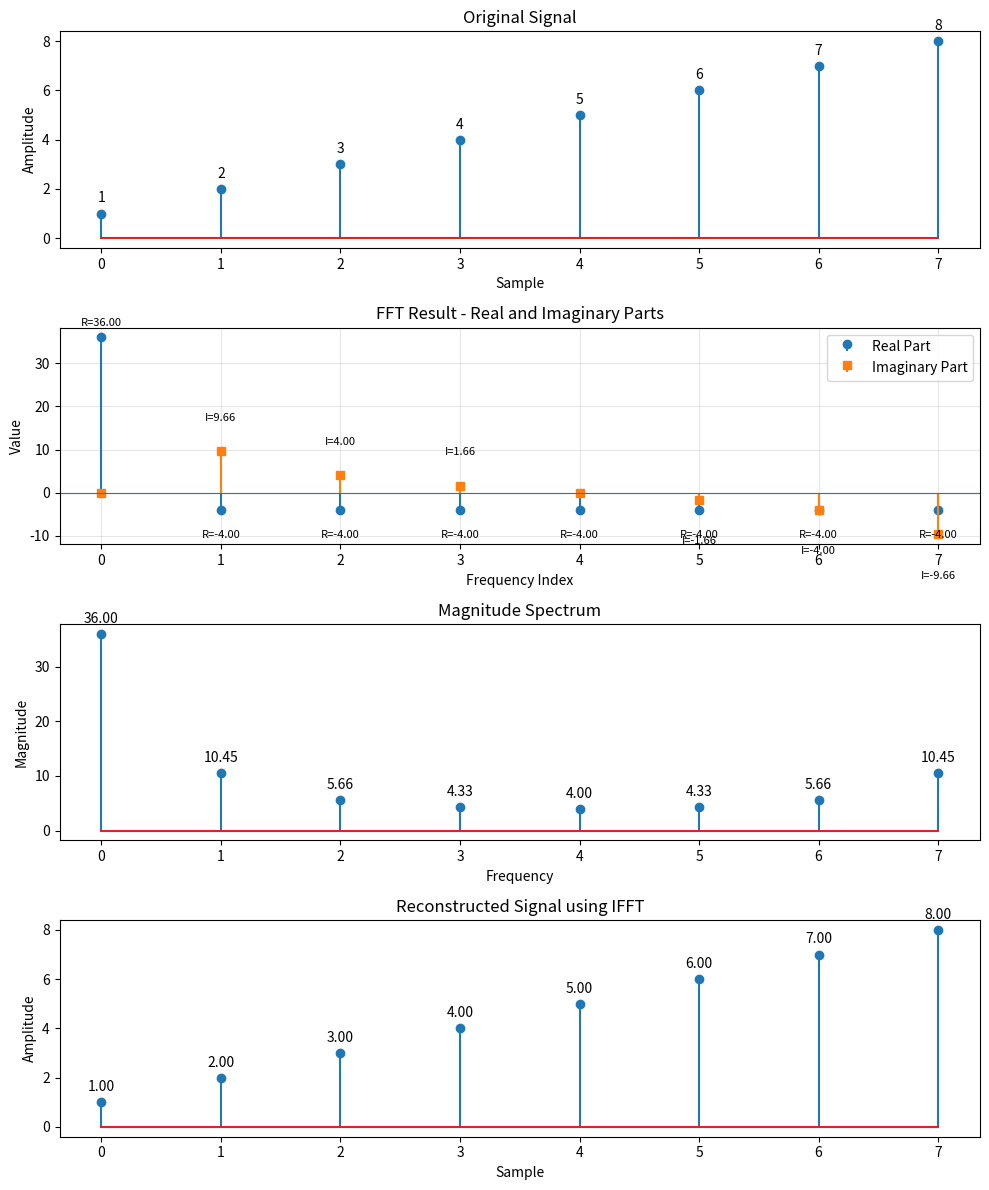

Write Python code to recreate this figure.
import numpy as np
import matplotlib.pyplot as plt

signal = np.array([1, 2, 3, 4, 5, 6, 7, 8])

fft_result = np.fft.fft(signal)
fft_real = np.real(fft_result)
fft_imag = np.imag(fft_result)
magnitude_spectrum = np.abs(fft_result)
phase_spectrum = np.angle(fft_result)
reconstructed_signal = np.real(np.fft.ifft(fft_result))

plt.figure(figsize=(10, 12))

plt.subplot(4, 1, 1)
plt.stem(signal)
plt.title("Original Signal")
plt.xlabel("Sample")
plt.ylabel("Amplitude")

for i, value in enumerate(signal):
    plt.annotate(
        f"{value}",
        (i, value),
        xytext=(0, 8),
        textcoords="offset points",
        ha="center"
    )

plt.subplot(4, 1, 2)
plt.stem(
    fft_real,
    linefmt='C0-',
    markerfmt='C0o',
    basefmt=' ',
    label="Real Part"
)
plt.stem(
    fft_imag,
    linefmt='C1-',
    markerfmt='C1s',
    basefmt=' ',
    label="Imaginary Part"
)

for i, value in enumerate(fft_real):
    offset = 8 if value >= 0 else -20
    plt.annotate(
        f"R={value:.2f}",
        (i, value),
        xytext=(0, offset),
        textcoords="offset points",
        ha="center",
        fontsize=8
    )

for i, value in enumerate(fft_imag):
    if abs(value) < 1e-10:
        continue
    offset = 22 if value >= 0 else -32
    plt.annotate(
        f"I={value:.2f}",
        (i, value),
        xytext=(0, offset),
        textcoords="offset points",
        ha="center",
        fontsize=8
    )

plt.axhline(0, linewidth=0.8)
plt.title("FFT Result - Real and Imaginary Parts")
plt.xlabel("Frequency Index")
plt.ylabel("Value")
plt.xticks(range(len(signal)))
plt.legend()
plt.grid(True, alpha=0.3)

plt.subplot(4, 1, 3)
plt.stem(magnitude_spectrum)
plt.title("Magnitude Spectrum")
plt.xlabel("Frequency")
plt.ylabel("Magnitude")

for i, value in enumerate(magnitude_spectrum):
    plt.annotate(
        f"{value:.2f}",
        (i, value),
        xytext=(0, 8),
        textcoords="offset points",
        ha="center"
    )

plt.subplot(4, 1, 4)
plt.stem(reconstructed_signal)
plt.title("Reconstructed Signal using IFFT")
plt.xlabel("Sample")
plt.ylabel("Amplitude")

for i, value in enumerate(reconstructed_signal):
    plt.annotate(
        f"{value:.2f}",
        (i, value),
        xytext=(0, 8),
        textcoords="offset points",
        ha="center"
    )

plt.tight_layout()
plt.show()
